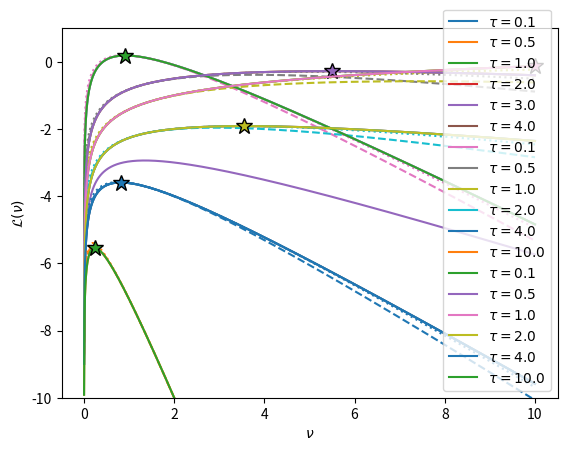

The matplotlib source for this figure:
# ---
# jupyter:
#   jupytext:
#     text_representation:
#       extension: .py
#       format_name: light
#       format_version: '1.5'
#       jupytext_version: 1.14.1
#   kernelspec:
#     display_name: Python 3
#     language: python
#     name: python3
# ---

"""
EM for Student's t distribution
===============================
"""

# # EM for Student's t distribution
#
# The Student's t distribution arises from a compound gamma-Normal model.
# $$
# \begin{align*}
# \tau &\sim \mathrm{Gamma}(\tfrac{\nu}{2}, \tfrac{\nu}{2}) \\
# y \mid \tau &\sim \mathrm{N}(\mu, \tfrac{\sigma^2}{\tau}) \\
# \implies y &\sim \mathrm{t}(\mu, \sigma^2, \nu)
# \end{align*}
# $$
# The marginal distribution of $y$ has heavier tails than a standard Gaussian distribution, making it a nice choice for models that must be robust to noise.  Moreover, as $\nu$ goes to infinity, the Student's t distribution converges to a Gaussian.
#
# We can estimate the parameters of the Student's t disribution using EM.  In the E-step we compute expectations with respect to the posterior distribution of $\tau$ given our previous estimates of the model parameters.  In the M-step, we optimize the ELBO,
#
# $$
# \begin{align*}
# \mathcal{L}(\mu, \sigma^2, \nu)
# &\triangleq
# \frac{1}{N} \sum_n \mathbb{E}_{p(\tau_n \mid y_n, \mu', \sigma^{2'}, \nu')} \left[
# \log \mathrm{N}(y_n \mid \mu, \tfrac{\sigma^2}{\tau_n})
# + \log \mathrm{Gamma}(\tau_n \mid \tfrac{\nu}{2}, \tfrac{\nu}{2})
# \right] \\
# &=
# \frac{1}{N}\sum_n \mathbb{E}_{p(\tau_n \mid y_n, \mu', \sigma^{2'}, \nu')} \left[
# -\frac{1}{2} \log \sigma^2 + \frac{1}{2} \log \tau_n
# -\frac{\tau_n}{\sigma^2} (y_n - \mu)^2
# + \frac{\nu}{2} \log \frac{\nu}{2} - \log \Gamma(\tfrac{\nu}{2})
#  + (\tfrac{\nu}{2} - 1) \log \tau_n - \frac{\nu}{2} \tau_n
# \right] \\
# &=
# \frac{1}{N}\sum_n -\frac{1}{2} \log \sigma^2 + \frac{1}{2} \mathbb{E}[\log \tau_n]
# -\frac{\mathbb{E}[\tau_n]}{\sigma^2} (y_n - \mu)^2
# + \frac{\nu}{2} \log \frac{\nu}{2} - \log \Gamma(\tfrac{\nu}{2})
#  + (\tfrac{\nu}{2} - 1) \mathbb{E}[\log \tau_n] - \frac{\nu}{2} \mathbb{E}[\tau_n].
# \end{align*}
# $$
#
# ## E step
# The posterior distribution is available in closed form thanks to gamma-Normal conjugacy,
#
# $$
# \begin{align*}
# p(\tau \mid y, \mu', \sigma^{2'}, \nu') &=
# \mathrm{Gamma}( \tau \mid \alpha', \beta') \\
# \alpha' &= \frac{\nu'}{2} + \frac{1}{2}, \\
# \beta' &= \frac{\nu'}{2} + \frac{1}{2\sigma^{2'}}(y - \mu')^2.
# \end{align*}
# $$
# The necessary expectations are
# $$
# \begin{align*}
# \mathbb{E}[\tau] &= \frac{\alpha'}{\beta'} \\
# \mathbb{E}[\log \tau] &= \psi(\alpha') - \log \beta'
# \end{align*}
# $$
#
# ## M step
# The solutions for $\mu$ and $\sigma^2$ are easiest.
#
# $$
# \begin{align*}
# \mu^* &= \frac{\sum_n \tau_n y_n} {\sum_n \tau_n} \\
# (\sigma^{2})^* &= \frac{1}{N} \sum_n \tau_n (y_n - \mu^*)^2
# \end{align*}
# $$
#
# There is no simple closed form solution for $\nu^*$ though. As a function of $\nu$, the ELBO simplifies to,
# $$
# \begin{align*}
# \mathcal{L}(\nu)
# &=
# \frac{1}{N}\sum_n \frac{\nu}{2} \log \frac{\nu}{2} - \log \Gamma(\tfrac{\nu}{2})
#  + (\tfrac{\nu}{2} - 1) \mathbb{E}[\log \tau_n] - \frac{\nu}{2} \mathbb{E}[\tau_n] \\
# &=
# \frac{\nu}{2} \log \frac{\nu}{2} - \log \Gamma(\tfrac{\nu}{2})
# + (\tfrac{\nu}{2} - 1) \overline{\log \tau_n} - \frac{\nu}{2} \overline{\tau_n},
# \end{align*}
# $$
# where we have simplified the notation with the over-line.
#
# Let's plot this as a function of $\nu$ for some reasonable expectation values.

# +
import numpy as np
from scipy.special import gammaln
import matplotlib.pyplot as plt
# %matplotlib inline

nus = np.linspace(1e-3, 10, 1000)
elbo = (
    lambda nu, tau, logtau: nu / 2 * np.log(nu / 2)
    - gammaln(nu / 2)
    + (nu / 2 - 1) * logtau
    - (nu / 2) * tau
)

for tau in [0.1, 0.5, 1, 2, 3, 4]:
    logtau = np.log(tau)
    plt.plot(nus, elbo(nus, tau, logtau), label="$\\tau={:.1f}$".format(tau))

plt.xlabel("$\\nu$")
plt.ylabel("$\\mathcal{L}(\\nu)$")
plt.legend(loc="lower right")
# -

# ## Approximate M-step with generalized Newton's method
# Minka [1] suggests a generalized version of Newton's method for optimizing this scalar function.  The following notes are adapted from his manuscript.  He uses a local approximation of the form,
#
# $$
# \begin{align*}
# g(\nu) &= k + a \log(\nu) + b \nu,
# \end{align*}
# $$
# which has derivatives,
# $$
# \begin{align*}
# g'(\nu) &= \frac{a}{\nu} + b \\
# g''(\nu) &= -\frac{a}{\nu^2}
# \end{align*}
# $$
#
# As in Newton's method, we will locally approximate $\mathcal{L}(\nu)$ with $g(\nu)$ by matching their derivatives at a point $\nu_0$.  This yields,
#
# $$
# \begin{align*}
# a &= -\nu_0^2 \mathcal{L}''(\nu_0) \\
# b &= \mathcal{L}'(\nu_0) - \frac{a}{\nu_0} \\
# k &= \mathcal{L}(\nu_0) - a \log \nu_0 - b \nu_0
# \end{align*}
# $$
#
# For $a > 0$ and $b < 0$, this function is maximized at
#
# $$
# \begin{align*}
# \nu^* &= -\frac{a}{b} \\
# &= \frac{\nu_0^2 \mathcal{L}''(\nu_0)}{\mathcal{L}'(\nu_0) + \nu_0 \mathcal{L}''(\nu_0)},
# \end{align*}
# $$
# or equivalently,
# $$
# \begin{align*}
# \frac{1}{\nu^*}
# &= \frac{\mathcal{L}'(\nu_0)}{\nu_0^2 \mathcal{L}''(\nu_0)} + \frac{1}{\nu_0}.
# \end{align*}
# $$
#
# In our case,
# $$
# \begin{align*}
# \mathcal{L}(\nu)
# &=
# \tfrac{\nu}{2} \log \tfrac{\nu}{2} - \log \Gamma(\tfrac{\nu}{2})
# + (\tfrac{\nu}{2} - 1) \overline{\log \tau_n} - \frac{\nu}{2} \overline{\tau_n}\\
# \mathcal{L}'(\nu)
# &=
# \tfrac{1}{2}(1 + \log \tfrac{\nu}{2}) - \tfrac{1}{2}\psi(\tfrac{\nu}{2})
# + \tfrac{1}{2} \overline{\log \tau_n} - \tfrac{1}{2} \overline{\tau_n} \\
# \mathcal{L}''(\nu)
# &=
# \tfrac{1}{2\nu} - \tfrac{1}{4}\psi'(\tfrac{\nu}{2})
# \end{align*}
# $$
#
# Let's plot this approximation alongside the true function.
#
# [1] https://tminka.github.io/papers/minka-newton.pdf

# +
import numpy as np
from scipy.special import gammaln, digamma, polygamma
import matplotlib.pyplot as plt
# %matplotlib inline

nus = np.linspace(1e-3, 10, 1000)
elbo = (
    lambda nu, tau, logtau: nu / 2 * np.log(nu / 2)
    - gammaln(nu / 2)
    + (nu / 2 - 1) * logtau
    - (nu / 2) * tau
)

delbo = (
    lambda nu, tau, logtau: 1 / 2 * (1 + np.log(nu / 2))
    - 1 / 2 * digamma(nu / 2)
    + 1 / 2 * logtau
    - 1 / 2 * tau
)

ddelbo = lambda nu, tau, logtau: 1 / (2 * nu) - 1 / 4 * polygamma(1, nu / 2)


def approx(nu, tau, logtau, nu0):
    a = -(nu0**2) * ddelbo(nu0, tau, logtau)
    b = delbo(nu0, tau, logtau) - a / nu0
    k = elbo(nu0, tau, logtau) - a * np.log(nu0) - b * nu0

    # Check the concavity requirements are met
    assert a > 0
    assert b < 0

    return k + a * np.log(nu) + b * nu


for tau in [0.1, 0.5, 1, 2, 4, 10]:
    logtau = np.log(tau)
    l1 = plt.plot(nus, elbo(nus, tau, logtau), label="$\\tau={:.1f}$".format(tau))[0]
    plt.plot(nus, approx(nus, tau, logtau, 1), ls="--", color=l1.get_color())
    plt.plot(nus, approx(nus, tau, logtau, 2), ls=":", color=l1.get_color())

plt.xlabel("$\\nu$")
plt.ylabel("$\\mathcal{L}(\\nu)$")
plt.ylim(-10, 1)
plt.legend(loc="lower right")


# -


# Now implement the fixed point iteratinos
def m_step_nu(tau, logtau, nu0=1, max_iter=10, nu_min=1e-3, nu_max=10, tol=1e-8):
    dnu = np.inf
    for itr in range(max_iter):
        if abs(dnu) < tol:
            print("Tolerance threshold reached in {} iterations.".format(itr))
            break

        if nu0 < nu_min or nu0 > nu_max:
            print("Fixed point grew beyond bounds.")
            return np.clip(nu0, nu_min, nu_max)

        # Perform the Newton update
        a = -(nu0**2) * ddelbo(nu0, tau, logtau)
        b = delbo(nu0, tau, logtau) - a / nu0
        nu = -a / b
        dnu = nu - nu0
        nu0 = nu
    return nu


# +
for tau in [0.1, 0.5, 1, 2, 4, 10]:
    print("tau = ", tau)
    logtau = np.log(tau)
    nustar = m_step_nu(tau, logtau)
    l1 = plt.plot(nus, elbo(nus, tau, logtau), label="$\\tau={:.1f}$".format(tau))[0]
    plt.plot(nustar, elbo(nustar, tau, logtau), "*", ms=12, mfc=l1.get_color(), mec="k")

plt.xlabel("$\\nu$")
plt.ylabel("$\\mathcal{L}(\\nu)$")
plt.ylim(-10, 1)
plt.legend(loc="lower right")
